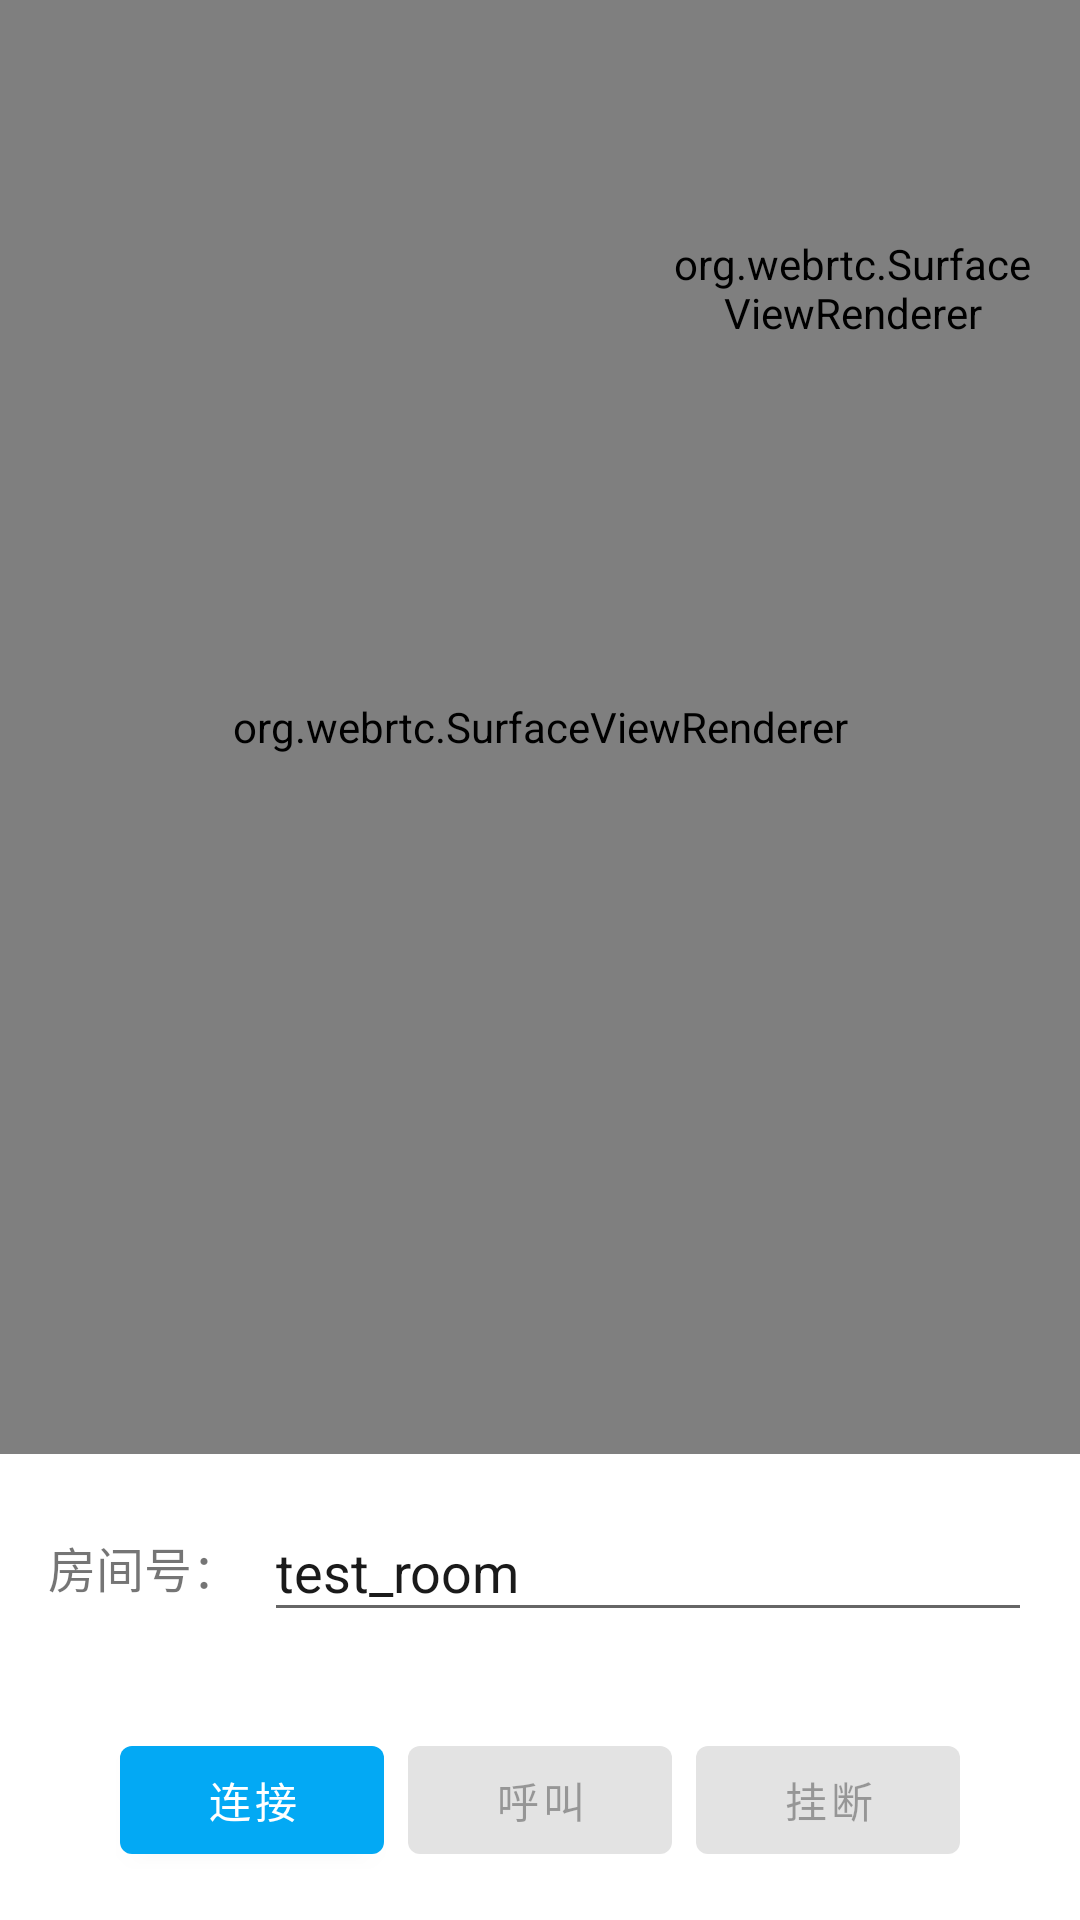

The Android layout XML behind this screen, and the referenced resources:
<!-- AndroidManifest.xml: application theme Theme.XiaoZhi -->
<!-- res/layout/activity_video.xml -->
<?xml version="1.0" encoding="utf-8"?>
<androidx.constraintlayout.widget.ConstraintLayout xmlns:android="http://schemas.android.com/apk/res/android"
    xmlns:app="http://schemas.android.com/apk/res-auto"
    xmlns:tools="http://schemas.android.com/tools"
    android:id="@+id/main"
    android:layout_width="match_parent"
    android:layout_height="match_parent"
    tools:context=".activities.Voice">

    
    <org.webrtc.SurfaceViewRenderer
        android:id="@+id/remoteVideoView"
        android:layout_width="0dp"
        android:layout_height="0dp"
        app:layout_constraintTop_toTopOf="parent"
        app:layout_constraintBottom_toTopOf="@+id/roomInputLayout"
        app:layout_constraintStart_toStartOf="parent"
        app:layout_constraintEnd_toEndOf="parent" />

    
    <LinearLayout
        android:id="@+id/roomInputLayout"
        android:layout_width="0dp"
        android:layout_height="wrap_content"
        android:orientation="horizontal"
        android:gravity="center_vertical"
        android:padding="16dp"
        app:layout_constraintBottom_toTopOf="@+id/controlLayout"
        app:layout_constraintStart_toStartOf="parent"
        app:layout_constraintEnd_toEndOf="parent">

        <TextView
            android:layout_width="wrap_content"
            android:layout_height="wrap_content"
            android:text="房间号："
            android:textSize="16sp"
            android:layout_marginEnd="8dp" />

        <EditText
            android:id="@+id/roomIdEditText"
            android:layout_width="0dp"
            android:layout_height="wrap_content"
            android:layout_weight="1"
            android:hint="请输入房间号"
            android:text="test_room"
            android:inputType="text"
            android:maxLines="1" />

    </LinearLayout>

    
    <org.webrtc.SurfaceViewRenderer
        android:id="@+id/localVideoView"
        android:layout_width="120dp"
        android:layout_height="160dp"
        android:layout_margin="16dp"
        app:layout_constraintTop_toTopOf="parent"
        app:layout_constraintEnd_toEndOf="parent" />

    
    <LinearLayout
        android:id="@+id/controlLayout"
        android:layout_width="0dp"
        android:layout_height="wrap_content"
        android:orientation="horizontal"
        android:gravity="center"
        android:padding="16dp"
        app:layout_constraintBottom_toBottomOf="parent"
        app:layout_constraintStart_toStartOf="parent"
        app:layout_constraintEnd_toEndOf="parent">

        <Button
            android:id="@+id/connectButton"
            android:layout_width="wrap_content"
            android:layout_height="wrap_content"
            android:text="连接"
            android:layout_marginEnd="8dp" />

        <Button
            android:id="@+id/callButton"
            android:layout_width="wrap_content"
            android:layout_height="wrap_content"
            android:text="呼叫"
            android:layout_marginEnd="8dp"
            android:enabled="false" />

        <Button
            android:id="@+id/hangupButton"
            android:layout_width="wrap_content"
            android:layout_height="wrap_content"
            android:text="挂断"
            android:enabled="false" />

    </LinearLayout>

</androidx.constraintlayout.widget.ConstraintLayout>
<!-- resources referenced by this layout -->
<resources>
  <color name="brand_primary">#FF03A9F4</color>
  <color name="brand_primary_dark">#FF0288D1</color>
  <color name="teal_200">#FF03DAC5</color>
  <color name="teal_700">#FF018786</color>
  <color name="black">#FF000000</color>
  <color name="surface">#FFFFFFFF</color>
  <color name="text_primary">#FF1A1A1A</color>
  <color name="surface_alt">#FFF5F5F5</color>
  <color name="text_secondary">#FF666666</color>
  <color name="error">#FFFF5252</color>
  <color name="text_on_brand">#FFFFFFFF</color>
  <color name="text_hint">#FFB7B7B7</color>
  <style name="CustomButton" parent="Widget.AppCompat.Button.Borderless">
          <item name="android:background">@drawable/bg_button</item>
          
          <item name="android:textColor">@color/button_text</item>
          <item name="android:minHeight">48dp</item>
          <item name="android:paddingStart">16dp</item>
          <item name="android:paddingEnd">16dp</item>
      </style>
  <!-- drawable bg_button (drawable) -->
  <?xml version="1.0" encoding="utf-8"?>
  <selector xmlns:android="http://schemas.android.com/apk/res/android">
      
      <item android:state_enabled="false">
          <shape android:shape="rectangle">
              <solid android:color="@color/button_disabled_bg" />
              <corners android:radius="8dp" />
          </shape>
      </item>
      <item android:drawable="@drawable/bg_button_primary" />
  </selector>
  <color name="button_disabled_bg">#FFDDDDDD</color>
  <!-- drawable bg_button_primary (drawable) -->
  <?xml version="1.0" encoding="utf-8"?>
  <ripple xmlns:android="http://schemas.android.com/apk/res/android"
      android:color="?android:attr/colorControlHighlight">
      <item>
          <shape android:shape="rectangle">
              <solid android:color="@color/brand_primary" />
              <corners android:radius="8dp" />
          </shape>
      </item>
  </ripple>
</resources>
